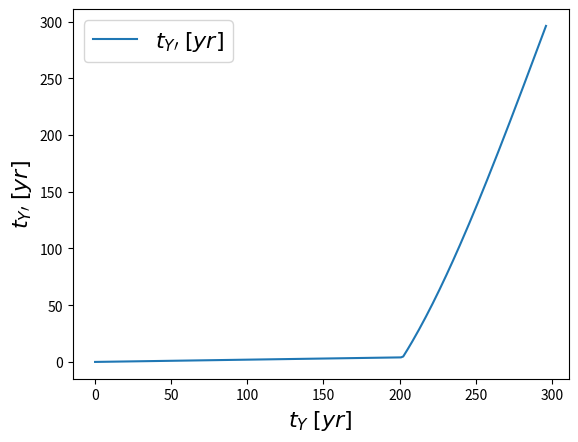

Reproduce this figure in Python.
import numpy as np
import scipy.constants as sc

v0 = 0.99
gamma = 1 / np.sqrt(1 - v0**2)
L0 = 200
tb = L0 / v0
c = sc.c

print(-v0*gamma*L0 + gamma*tb)
print(L0 / (gamma**2*v0))
print(L0 / v0 + L0*v0)
print(L0/v0 + L0*v0)
print(L0/v0 - L0*v0)

g = -0.1 / c * (365*60*60*24)          # Fra s til år og fra SI til nat

tp = tb - v0/g
print(tp)

# La ty = tp

def v(t):
    return v0 + g*(t - tb)

# Funksjon som regner tiden sett på Homey fra rakettframen som funksjon a tid sett på Homey fra Homeyframen
def tym(t):
    if isinstance(t, (float, int)):
        if t > tb:
            return t*gamma
        else:
            return t - v(t)*(L0 + v0*(t - tb) + 0.5*g*(t - tb)**2)
    else:
        normal = np.where(t < tb)
        accelerated = np.where(t >= tb)

        tym_n = t[normal]/gamma**2
        tym_a = t[accelerated] - v(t[accelerated])*(L0 + v0*(t[accelerated] - tb) + 0.5*g*(t[accelerated] - tb)**2)
        tym_array = np.concatenate((tym_n, tym_a))
        return tym_array

print(tym(tp))

# Merk : ty = tym(tp)

import matplotlib.pyplot as plt

ty = np.linspace(0, tp, 200)
plt.plot(ty, tym(ty), label=r'$t_{Y\prime}\;[yr]$')
plt.xlabel(r'$t_Y\;[yr]$', weight='bold', fontsize=16)
plt.ylabel(r'$t_{Y\prime}\;[yr]$', weight='bold', fontsize=16)
plt.legend(prop={'size': 16})
plt.savefig('time_plot.png')
plt.show()

print(tp - 4 + tp - 4 + 4)          # 292 + 292 + 4

Tm = (v0*np.sqrt(1 - v0**2) + np.arcsin(v0)) / (-2*g)
print(Tm)
